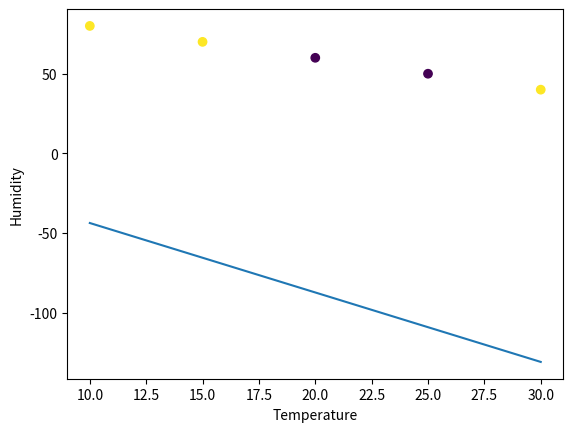

This figure's Python source:
import pandas as pd
import numpy as np
import matplotlib.pyplot as plt

'''
temperature, humidity, sunny
30, 40, 1
25, 50, 0
20, 60, 0
15, 70, 1
10, 80, 1
'''


def sigmoid(x):
    return 1 / (1 + np.exp(-x))


def logistic_regression(X, y, alpha, num_iter):
    m = X.shape[0]
    n = X.shape[1]
    theta = np.zeros(n)
    for i in range(num_iter):
        z = np.dot(X, theta)
        h = sigmoid(z)
        gradient = np.dot(X.T, (h - y)) / m
        theta = theta - alpha * gradient
    return theta


def predict(X, theta):
    return sigmoid(np.dot(X, theta))


def main():
    data = {
        'temperature': [30, 25, 20, 15, 10],
        'humidity': [40, 50, 60, 70, 80],
        'sunny': [1, 0, 0, 1, 1]
    }
    df = pd.DataFrame(data)
    X = df[['temperature', 'humidity', 'sunny']].values
    y = df['sunny'].values
    X = np.insert(X, 0, 1, axis=1)
    theta = logistic_regression(X, y, 0.01, 10000)
    print(theta)
    print(predict(X, theta))

    # plot decision boundary
    plt.scatter(df['temperature'], df['humidity'], c=df['sunny'])
    plt.xlabel('Temperature')
    plt.ylabel('Humidity')
    x_values = [10, 30]
    y_values = [(-theta[0] - theta[1] * x) / theta[2] for x in x_values]
    plt.plot(x_values, y_values)
    plt.show()


if __name__ == '__main__':
    main()
